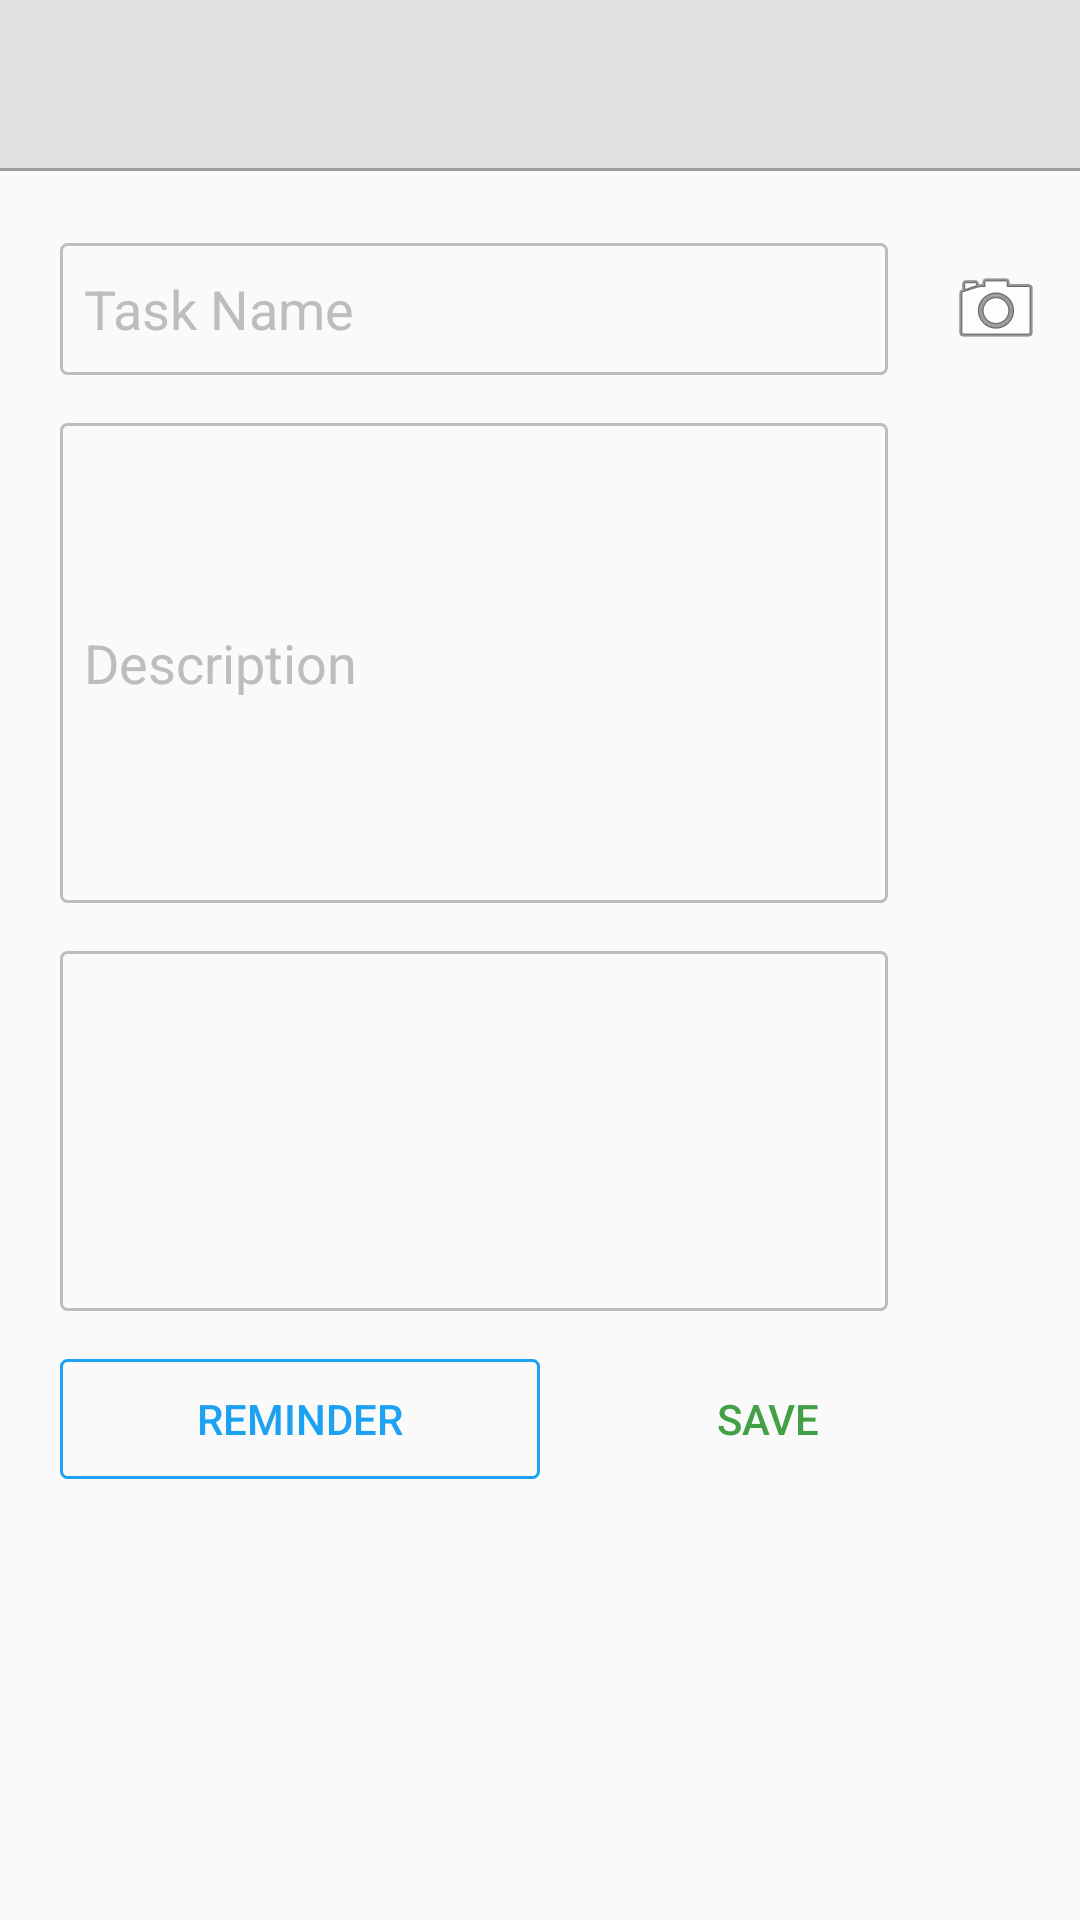

Produce the Android XML layout that renders to this screen, including the resource entries it uses.
<!-- AndroidManifest.xml: application theme AppTheme -->
<!-- res/layout/activity_add_edit_task.xml -->
<?xml version="1.0" encoding="utf-8"?>
<android.support.design.widget.CoordinatorLayout xmlns:android="http://schemas.android.com/apk/res/android"
    xmlns:app="http://schemas.android.com/apk/res-auto"
    xmlns:tools="http://schemas.android.com/tools"
    android:layout_width="match_parent"
    android:layout_height="match_parent"
    android:fitsSystemWindows="true"
    tools:context="com.task.krith.taskreminder.Activity.AddEditTask">

    <android.support.design.widget.AppBarLayout
        android:layout_width="match_parent"
        android:layout_height="wrap_content"
        android:theme="@style/AppTheme.AppBarOverlay"
        app:elevation="0dp">

        <android.support.v7.widget.Toolbar
            android:id="@+id/toolbar"
            android:layout_width="match_parent"
            android:layout_height="?attr/actionBarSize"
            android:background="?attr/colorPrimary"
            app:popupTheme="@style/AppTheme.AppBarOverlay" />

        <View
            android:layout_width="match_parent"
            android:layout_height="1dp"
            android:background="@color/colorPrimaryDark" />

    </android.support.design.widget.AppBarLayout>

    <include layout="@layout/content_add_edit_task" />

</android.support.design.widget.CoordinatorLayout>
<!-- res/layout/content_add_edit_task.xml (included above) -->
<?xml version="1.0" encoding="utf-8"?>
<RelativeLayout xmlns:android="http://schemas.android.com/apk/res/android"
    xmlns:app="http://schemas.android.com/apk/res-auto"
    xmlns:tools="http://schemas.android.com/tools"
    android:id="@+id/content_add_edit_task"
    android:layout_width="match_parent"
    android:layout_height="match_parent"
    app:layout_behavior="@string/appbar_scrolling_view_behavior"
    tools:context="com.task.krith.taskreminder.Activity.AddEditTask"
    tools:showIn="@layout/activity_add_edit_task">

    <EditText
        android:id="@+id/task_name"
        android:layout_width="match_parent"
        android:layout_height="44dp"
        android:layout_alignParentLeft="true"
        android:layout_alignParentTop="true"
        android:layout_marginLeft="20dp"
        android:layout_marginRight="20dp"
        android:layout_marginTop="24dp"
        android:layout_toLeftOf="@+id/camera_iv"
        android:background="@drawable/text_box_selectable"
        android:gravity="center_vertical"
        android:hint="Task Name"
        android:inputType="textPersonName"
        android:paddingLeft="8dp"
        android:textColor="#424242"
        android:textColorHint="#BDBDBD" />

    <ImageView
        android:id="@+id/camera_iv"
        android:layout_width="wrap_content"
        android:layout_height="wrap_content"
        android:layout_alignBottom="@+id/task_name"
        android:layout_alignParentEnd="true"
        android:layout_alignParentRight="true"
        android:layout_alignTop="@+id/task_name"
        android:layout_marginEnd="12dp"
        android:layout_marginRight="12dp"
        app:srcCompat="@android:drawable/ic_menu_camera" />

    <EditText
        android:id="@+id/description"
        android:layout_width="wrap_content"
        android:layout_height="160dp"
        android:layout_alignEnd="@+id/task_name"
        android:layout_alignLeft="@+id/task_name"
        android:layout_alignRight="@+id/task_name"
        android:layout_alignStart="@+id/task_name"
        android:layout_below="@+id/task_name"
        android:layout_marginTop="16dp"
        android:background="@drawable/text_box_selectable"
        android:ems="10"
        android:hint="Description"
        android:inputType="textMultiLine"
        android:lines="8"
        android:maxLines="10"
        android:minLines="6"
        android:paddingLeft="8dp"
        android:paddingRight="8dp"
        android:scrollbars="vertical"
        android:textColor="#424242"
        android:textColorHint="#BDBDBD" />

    <android.support.v7.widget.RecyclerView
        android:id="@+id/recycler_view"
        android:layout_width="wrap_content"
        android:layout_height="120dp"
        android:layout_alignEnd="@+id/description"
        android:layout_alignLeft="@+id/description"
        android:layout_alignRight="@+id/description"
        android:layout_alignStart="@+id/description"
        android:layout_below="@+id/description"
        android:layout_marginTop="16dp"
        android:background="@drawable/text_box_unselected"
        android:padding="8dp" />

    <Button
        android:id="@+id/reminder_btn"
        android:layout_width="160dp"
        android:layout_height="40dp"
        android:layout_alignLeft="@+id/recycler_view"
        android:layout_alignStart="@+id/recycler_view"
        android:layout_below="@+id/recycler_view"
        android:layout_marginTop="16dp"
        android:background="@drawable/reminder_button_selectable"
        android:text="Reminder"
        android:textColor="@color/colorAccent" />

    <Button
        android:id="@+id/save_btn"
        android:layout_width="80dp"
        android:layout_height="40dp"
        android:layout_alignBottom="@+id/reminder_btn"
        android:layout_alignEnd="@+id/recycler_view"
        android:layout_alignRight="@+id/recycler_view"
        android:background="@drawable/save_button_selectable"
        android:text="Save"
        android:textColor="#43A047" />

</RelativeLayout>
<!-- resources referenced by this layout -->
<resources>
  <color name="colorAccent">#1DA1F2</color>
  <color name="colorPrimaryDark">#9E9E9E</color>
  <!-- drawable reminder_button_selectable (drawable) -->
  <?xml version="1.0" encoding="utf-8"?>
  <selector xmlns:android="http://schemas.android.com/apk/res/android">
      <item android:drawable="@drawable/reminder_button_pressed" android:state_pressed="true" />
      <item android:drawable="@drawable/reminder_button_unpressed" />
  </selector>
  <!-- drawable save_button_selectable (drawable) -->
  <?xml version="1.0" encoding="utf-8"?>
  <selector xmlns:android="http://schemas.android.com/apk/res/android">
      <item android:drawable="@drawable/save_button_pressed" android:state_pressed="true" />
      <item android:drawable="@drawable/save_button_unpressed" />
  </selector>
  <!-- drawable text_box_selectable (drawable) -->
  <?xml version="1.0" encoding="utf-8"?>
  <selector xmlns:android="http://schemas.android.com/apk/res/android">
      <item android:drawable="@drawable/text_box_selected" android:state_focused="true" />
      <item android:drawable="@drawable/text_box_unselected" />
  </selector>
  <!-- drawable text_box_unselected (drawable) -->
  <?xml version="1.0" encoding="utf-8"?>
  <shape xmlns:android="http://schemas.android.com/apk/res/android"
      android:id="@+id/text_box_background_2">
      <stroke
          android:width="1dp"
          android:color="@color/border" />
      <corners android:radius="2dp" />
  </shape>
  <style name="AppTheme.AppBarOverlay" parent="ThemeOverlay.AppCompat.Dark.ActionBar" />
  <style name="AppTheme" parent="Theme.AppCompat.Light.DarkActionBar">
          
          <item name="colorPrimary">@color/colorPrimary</item>
          <item name="colorPrimaryDark">@color/colorPrimaryDark</item>
          <item name="colorAccent">@color/colorAccent</item>
      </style>
  <!-- drawable reminder_button_pressed (drawable) -->
  <shape xmlns:android="http://schemas.android.com/apk/res/android"
      android:id="@+id/text_box_background_1">
      <corners android:radius="2dp" />
      <solid android:color="@color/colorPrimary" />
  </shape>
  <!-- drawable reminder_button_unpressed (drawable) -->
  <shape xmlns:android="http://schemas.android.com/apk/res/android"
      android:id="@+id/text_box_background_1">
      <corners android:radius="2dp" />
      <stroke
          android:width="1dp"
          android:color="@color/colorAccent" />
  </shape>
  <!-- drawable save_button_unpressed (drawable) -->
  <shape xmlns:android="http://schemas.android.com/apk/res/android"
      android:id="@+id/text_box_background_1">
      <corners android:radius="2dp" />
      <stroke
          android:width="1dp"
          android:color="@color/green" />
  </shape>
  <!-- drawable text_box_selected (drawable) -->
  <?xml version="1.0" encoding="utf-8"?>
  <shape xmlns:android="http://schemas.android.com/apk/res/android"
      android:id="@+id/text_box_background_1">
      <stroke
          android:width="1dp"
          android:color="@color/colorAccent" />
      <corners android:radius="2dp" />
  </shape>
  <color name="border">#BDBDBD</color>
  <color name="colorPrimary">#E0E0E0</color>
  <color name="green">#2FA943</color>
</resources>
